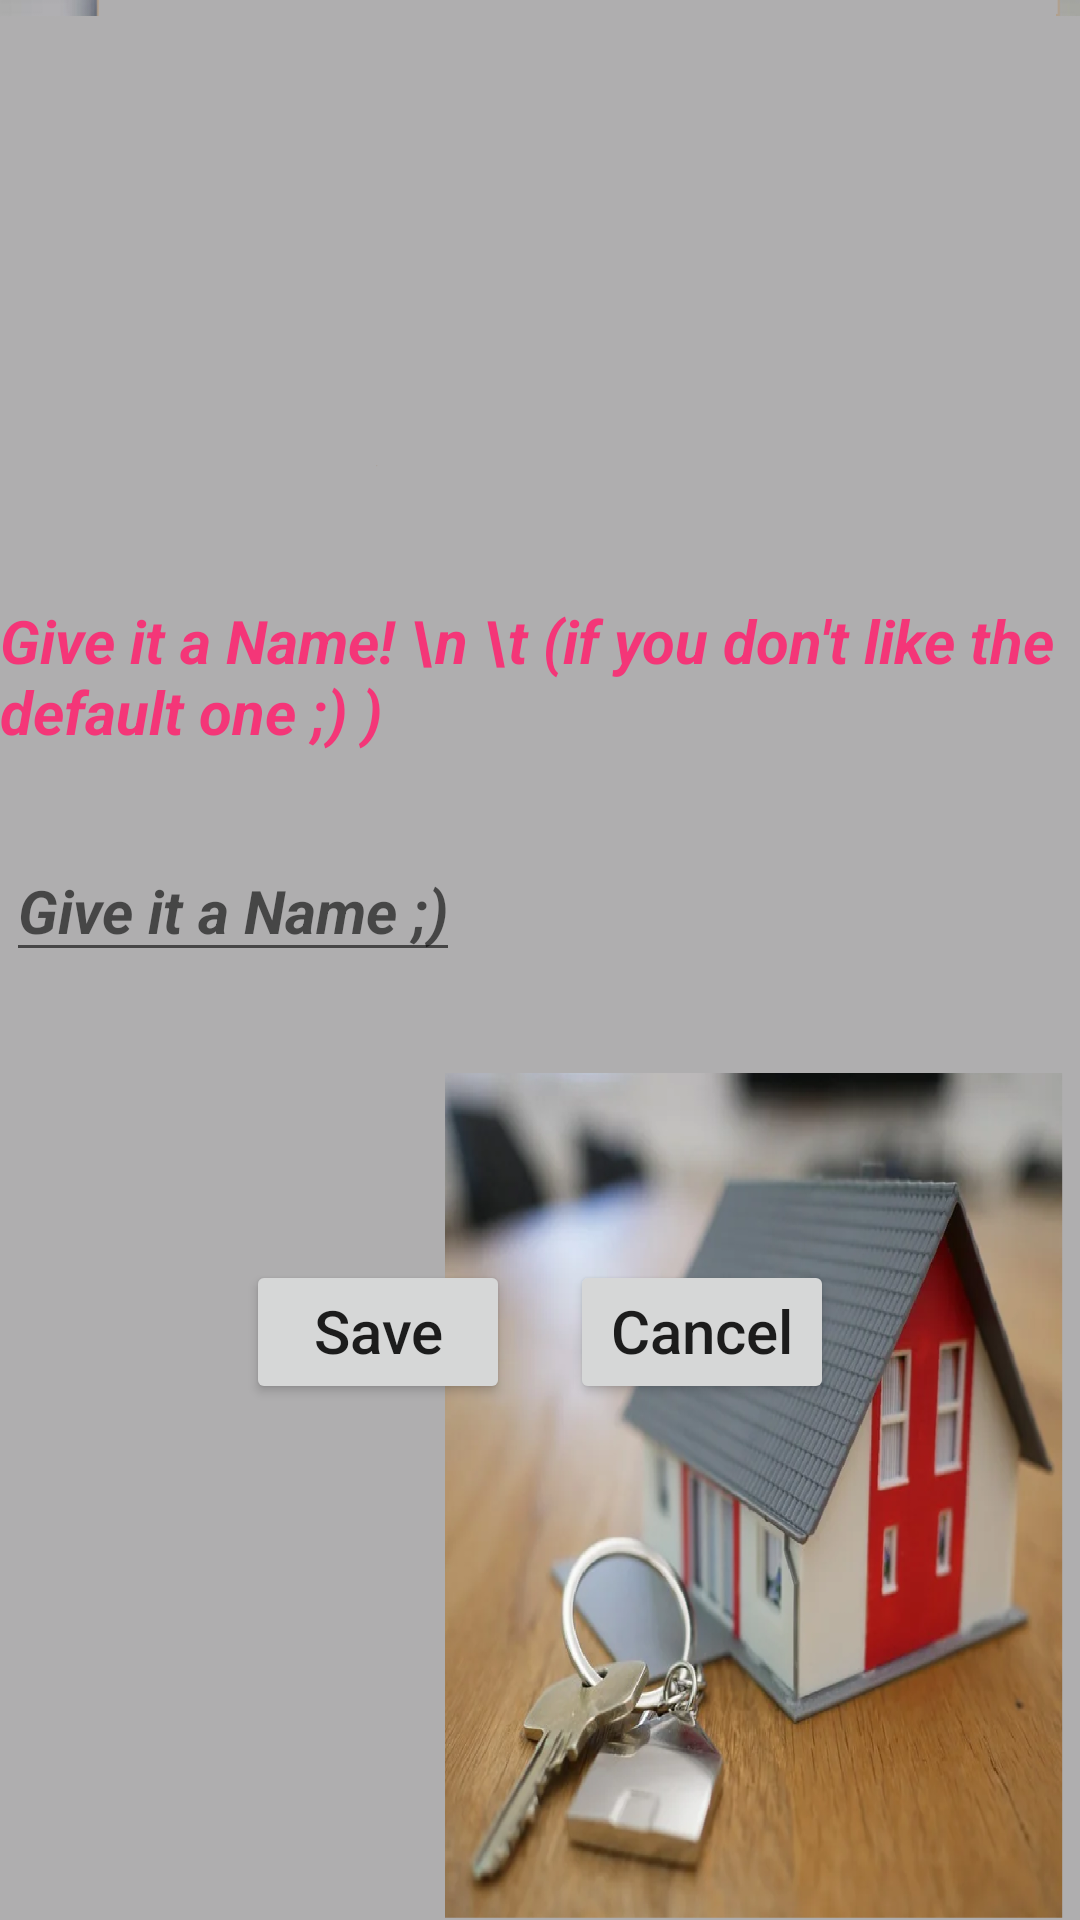

The Android layout XML behind this screen, and the referenced resources:
<!-- AndroidManifest.xml: application theme Theme.HomeSaleCalculator -->
<!-- res/layout/save_dialog.xml -->
<?xml version="1.0" encoding="utf-8"?>
<RelativeLayout xmlns:android="http://schemas.android.com/apk/res/android"
    xmlns:app="http://schemas.android.com/apk/res-auto"
    xmlns:tools="http://schemas.android.com/tools"
    android:layout_width="match_parent"
    android:layout_height="match_parent"
    android:background="@drawable/background_two"
    android:paddingTop="200dp">

    <TextView
        android:layout_width="wrap_content"
        android:layout_height="wrap_content"
        android:gravity="center_horizontal|left"
        android:text="Give it a Name! \n \t (if you don't like the default one ;) )"
        android:textAppearance="@style/TextAppearance.AppCompat.Large"
        android:textColor="#F43678"
        android:textSize="20dp"
        android:textStyle="bold|italic" />

    <TableLayout
        android:layout_width="wrap_content"
        android:layout_height="match_parent"
        android:layout_alignParentStart="true"
        android:layout_alignParentTop="true"
        android:layout_alignParentEnd="true"
        android:layout_centerVertical="true"
        android:layout_marginStart="2dp"
        android:layout_marginTop="0dp"
        android:layout_marginEnd="0dp">

        <TableRow
            android:layout_width="match_parent"
            android:layout_height="match_parent"
            android:gravity="left"
            android:orientation="horizontal"
            android:paddingTop="80dp">

            <com.google.android.material.textfield.TextInputEditText
                android:id="@+id/saveKey"
                android:layout_width="wrap_content"
                android:layout_height="wrap_content"
                android:hint="Give it a Name ;)"
                android:inputType="text"
                android:textAppearance="@style/TextAppearance.AppCompat.Large"
                android:textColor="@color/teal_700"
                android:textSize="20dp"
                android:textStyle="bold|italic" />
        </TableRow>


    </TableLayout>

    <TableLayout
        android:id="@+id/buttonTable"
        android:layout_width="match_parent"
        android:layout_height="wrap_content"
        android:paddingLeft="10dp"
        android:paddingTop="200dp"
        android:paddingRight="10dp"
        android:paddingBottom="50dp">

        <TableRow
            android:layout_width="match_parent"
            android:layout_height="86dp"
            android:baselineAligned="true"
            android:gravity="center_horizontal"
            android:orientation="vertical"
            android:paddingStart="10dp"
            android:paddingTop="10dp"
            android:paddingRight="10dp"
            android:paddingBottom="30dp"
            android:textAlignment="center">

            <Button
                android:id="@+id/save_btn"
                android:layout_width="wrap_content"
                android:layout_margin="10dp"
                android:layout_marginBottom="20dp"
                android:baselineAligned="false"
                android:gravity="center_horizontal"
                android:text="Save"
                android:textAlignment="center"
                android:textAllCaps="false"
                android:textSize="20dp" />

            <Button
                android:id="@+id/cancel_btn"
                android:layout_width="wrap_content"
                android:layout_marginStart="10dp"
                android:layout_marginTop="10dp"
                android:layout_marginEnd="10dp"
                android:layout_marginBottom="10dp"
                android:gravity="center_horizontal"
                android:text="Cancel"
                android:textAlignment="center"
                android:textAllCaps="false"
                android:textSize="20dp" />


        </TableRow>
    </TableLayout>
</RelativeLayout>
<!-- resources referenced by this layout -->
<resources>
  <!-- drawable background_two: png bitmap (drawable, 695912 bytes) -->
  <style name="Theme.HomeSaleCalculator" parent="Theme.MaterialComponents.DayNight.DarkActionBar">
          
          <item name="colorPrimary">@color/purple_500</item>
          <item name="colorPrimaryVariant">@color/purple_700</item>
          <item name="colorOnPrimary">@color/white</item>
          
          <item name="colorSecondary">@color/teal_200</item>
          <item name="colorSecondaryVariant">@color/teal_700</item>
          <item name="colorOnSecondary">@color/black</item>
          
          <item name="android:statusBarColor" tools:targetApi="l">?attr/colorPrimaryVariant</item>
          
      </style>
  <!-- not gathered from this repository: default colours our renderer supplied (Android Studio template values) -->
  <color name="purple_500">#FF6200EE</color>
  <color name="purple_700">#FF3700B3</color>
  <color name="teal_200">#FF03DAC5</color>
  <color name="teal_700">#FF018786</color>
  <color name="black">#FF000000</color>
  <color name="white">#FFFFFFFF</color>
</resources>
